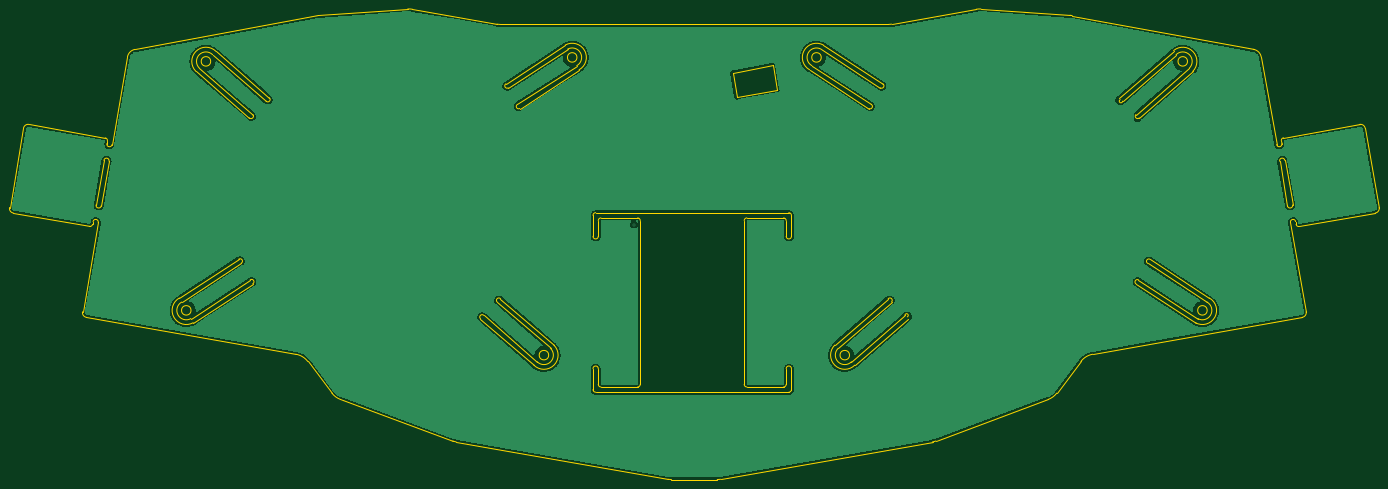
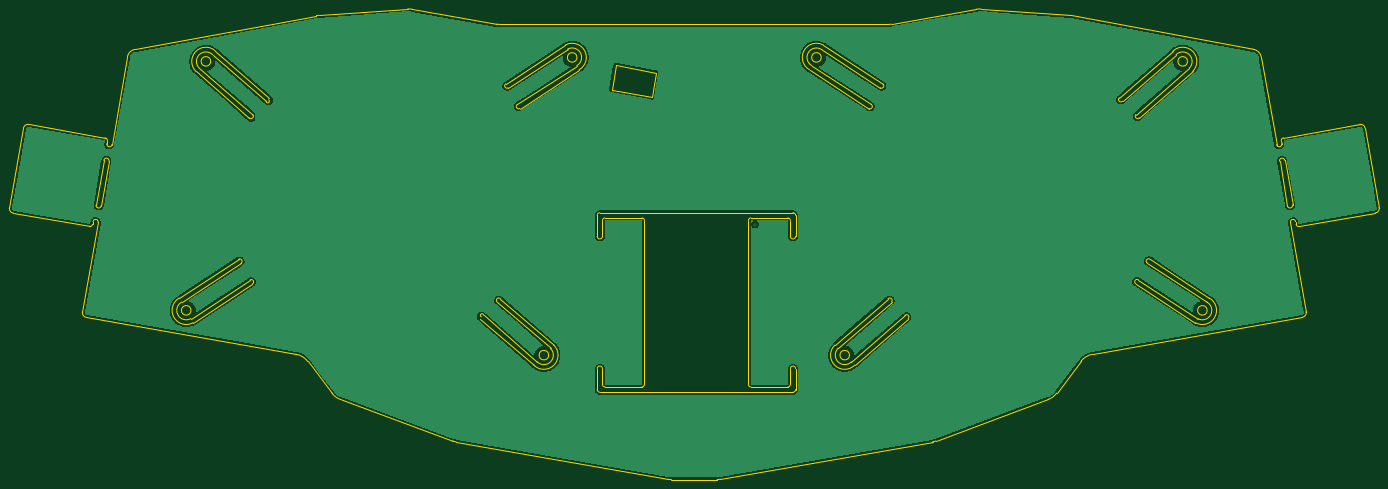
Circuit board: 11 layer files. Board 289.9 x 99.6 mm.
- bottom_copper: bottom-B_Cu.gbl (95676 bytes)
- bottom_mask: bottom-B_Mask.gbs (494 bytes)
- paste: bottom-B_Paste.gbp (489 bytes)
- bottom_silk: bottom-B_Silkscreen.gbo (497 bytes)
- outline: bottom-Edge_Cuts.gm1 (12183 bytes)
- top_copper: bottom-F_Cu.gtl (95676 bytes)
- top_mask: bottom-F_Mask.gts (494 bytes)
- paste: bottom-F_Paste.gtp (489 bytes)
- top_silk: bottom-F_Silkscreen.gto (497 bytes)
- drill: bottom-NPTH.drl (276 bytes)
- drill: bottom-PTH.drl (342 bytes)

=== bottom_copper: bottom-B_Cu.gbl (95676 bytes, source omitted) ===
=== bottom_mask: bottom-B_Mask.gbs ===
G04 #@! TF.GenerationSoftware,KiCad,Pcbnew,(6.0.2)*
G04 #@! TF.CreationDate,2022-04-12T17:14:15+08:00*
G04 #@! TF.ProjectId,bottom,626f7474-6f6d-42e6-9b69-6361645f7063,rev?*
G04 #@! TF.SameCoordinates,Original*
G04 #@! TF.FileFunction,Soldermask,Bot*
G04 #@! TF.FilePolarity,Negative*
%FSLAX46Y46*%
G04 Gerber Fmt 4.6, Leading zero omitted, Abs format (unit mm)*
G04 Created by KiCad (PCBNEW (6.0.2)) date 2022-04-12 17:14:15*
%MOMM*%
%LPD*%
G01*
G04 APERTURE LIST*
G04 APERTURE END LIST*
M02*

=== paste: bottom-B_Paste.gbp ===
G04 #@! TF.GenerationSoftware,KiCad,Pcbnew,(6.0.2)*
G04 #@! TF.CreationDate,2022-04-12T17:14:15+08:00*
G04 #@! TF.ProjectId,bottom,626f7474-6f6d-42e6-9b69-6361645f7063,rev?*
G04 #@! TF.SameCoordinates,Original*
G04 #@! TF.FileFunction,Paste,Bot*
G04 #@! TF.FilePolarity,Positive*
%FSLAX46Y46*%
G04 Gerber Fmt 4.6, Leading zero omitted, Abs format (unit mm)*
G04 Created by KiCad (PCBNEW (6.0.2)) date 2022-04-12 17:14:15*
%MOMM*%
%LPD*%
G01*
G04 APERTURE LIST*
G04 APERTURE END LIST*
M02*

=== bottom_silk: bottom-B_Silkscreen.gbo ===
G04 #@! TF.GenerationSoftware,KiCad,Pcbnew,(6.0.2)*
G04 #@! TF.CreationDate,2022-04-12T17:14:15+08:00*
G04 #@! TF.ProjectId,bottom,626f7474-6f6d-42e6-9b69-6361645f7063,rev?*
G04 #@! TF.SameCoordinates,Original*
G04 #@! TF.FileFunction,Legend,Bot*
G04 #@! TF.FilePolarity,Positive*
%FSLAX46Y46*%
G04 Gerber Fmt 4.6, Leading zero omitted, Abs format (unit mm)*
G04 Created by KiCad (PCBNEW (6.0.2)) date 2022-04-12 17:14:15*
%MOMM*%
%LPD*%
G01*
G04 APERTURE LIST*
G04 APERTURE END LIST*
%LPC*%
M02*

=== outline: bottom-Edge_Cuts.gm1 (12183 bytes, source omitted) ===
=== top_copper: bottom-F_Cu.gtl (95676 bytes, source omitted) ===
=== top_mask: bottom-F_Mask.gts ===
G04 #@! TF.GenerationSoftware,KiCad,Pcbnew,(6.0.2)*
G04 #@! TF.CreationDate,2022-04-12T17:14:15+08:00*
G04 #@! TF.ProjectId,bottom,626f7474-6f6d-42e6-9b69-6361645f7063,rev?*
G04 #@! TF.SameCoordinates,Original*
G04 #@! TF.FileFunction,Soldermask,Top*
G04 #@! TF.FilePolarity,Negative*
%FSLAX46Y46*%
G04 Gerber Fmt 4.6, Leading zero omitted, Abs format (unit mm)*
G04 Created by KiCad (PCBNEW (6.0.2)) date 2022-04-12 17:14:15*
%MOMM*%
%LPD*%
G01*
G04 APERTURE LIST*
G04 APERTURE END LIST*
M02*

=== paste: bottom-F_Paste.gtp ===
G04 #@! TF.GenerationSoftware,KiCad,Pcbnew,(6.0.2)*
G04 #@! TF.CreationDate,2022-04-12T17:14:15+08:00*
G04 #@! TF.ProjectId,bottom,626f7474-6f6d-42e6-9b69-6361645f7063,rev?*
G04 #@! TF.SameCoordinates,Original*
G04 #@! TF.FileFunction,Paste,Top*
G04 #@! TF.FilePolarity,Positive*
%FSLAX46Y46*%
G04 Gerber Fmt 4.6, Leading zero omitted, Abs format (unit mm)*
G04 Created by KiCad (PCBNEW (6.0.2)) date 2022-04-12 17:14:15*
%MOMM*%
%LPD*%
G01*
G04 APERTURE LIST*
G04 APERTURE END LIST*
M02*

=== top_silk: bottom-F_Silkscreen.gto ===
G04 #@! TF.GenerationSoftware,KiCad,Pcbnew,(6.0.2)*
G04 #@! TF.CreationDate,2022-04-12T17:14:15+08:00*
G04 #@! TF.ProjectId,bottom,626f7474-6f6d-42e6-9b69-6361645f7063,rev?*
G04 #@! TF.SameCoordinates,Original*
G04 #@! TF.FileFunction,Legend,Top*
G04 #@! TF.FilePolarity,Positive*
%FSLAX46Y46*%
G04 Gerber Fmt 4.6, Leading zero omitted, Abs format (unit mm)*
G04 Created by KiCad (PCBNEW (6.0.2)) date 2022-04-12 17:14:15*
%MOMM*%
%LPD*%
G01*
G04 APERTURE LIST*
G04 APERTURE END LIST*
%LPC*%
M02*

=== drill: bottom-NPTH.drl ===
M48
; DRILL file {KiCad (6.0.2)} date Tue Apr 12 17:14:16 2022
; FORMAT={-:-/ absolute / metric / decimal}
; #@! TF.CreationDate,2022-04-12T17:14:16+08:00
; #@! TF.GenerationSoftware,Kicad,Pcbnew,(6.0.2)
; #@! TF.FileFunction,NonPlated,1,2,NPTH
FMAT,2
METRIC
%
G90
G05
T0
M30

=== drill: bottom-PTH.drl ===
M48
; DRILL file {KiCad (6.0.2)} date Tue Apr 12 17:14:16 2022
; FORMAT={-:-/ absolute / metric / decimal}
; #@! TF.CreationDate,2022-04-12T17:14:16+08:00
; #@! TF.GenerationSoftware,Kicad,Pcbnew,(6.0.2)
; #@! TF.FileFunction,Plated,1,2,PTH
FMAT,2
METRIC
; #@! TA.AperFunction,Plated,PTH,ViaDrill
T1C0.300
%
G90
G05
T1
X199.66Y-150.39
T0
M30

